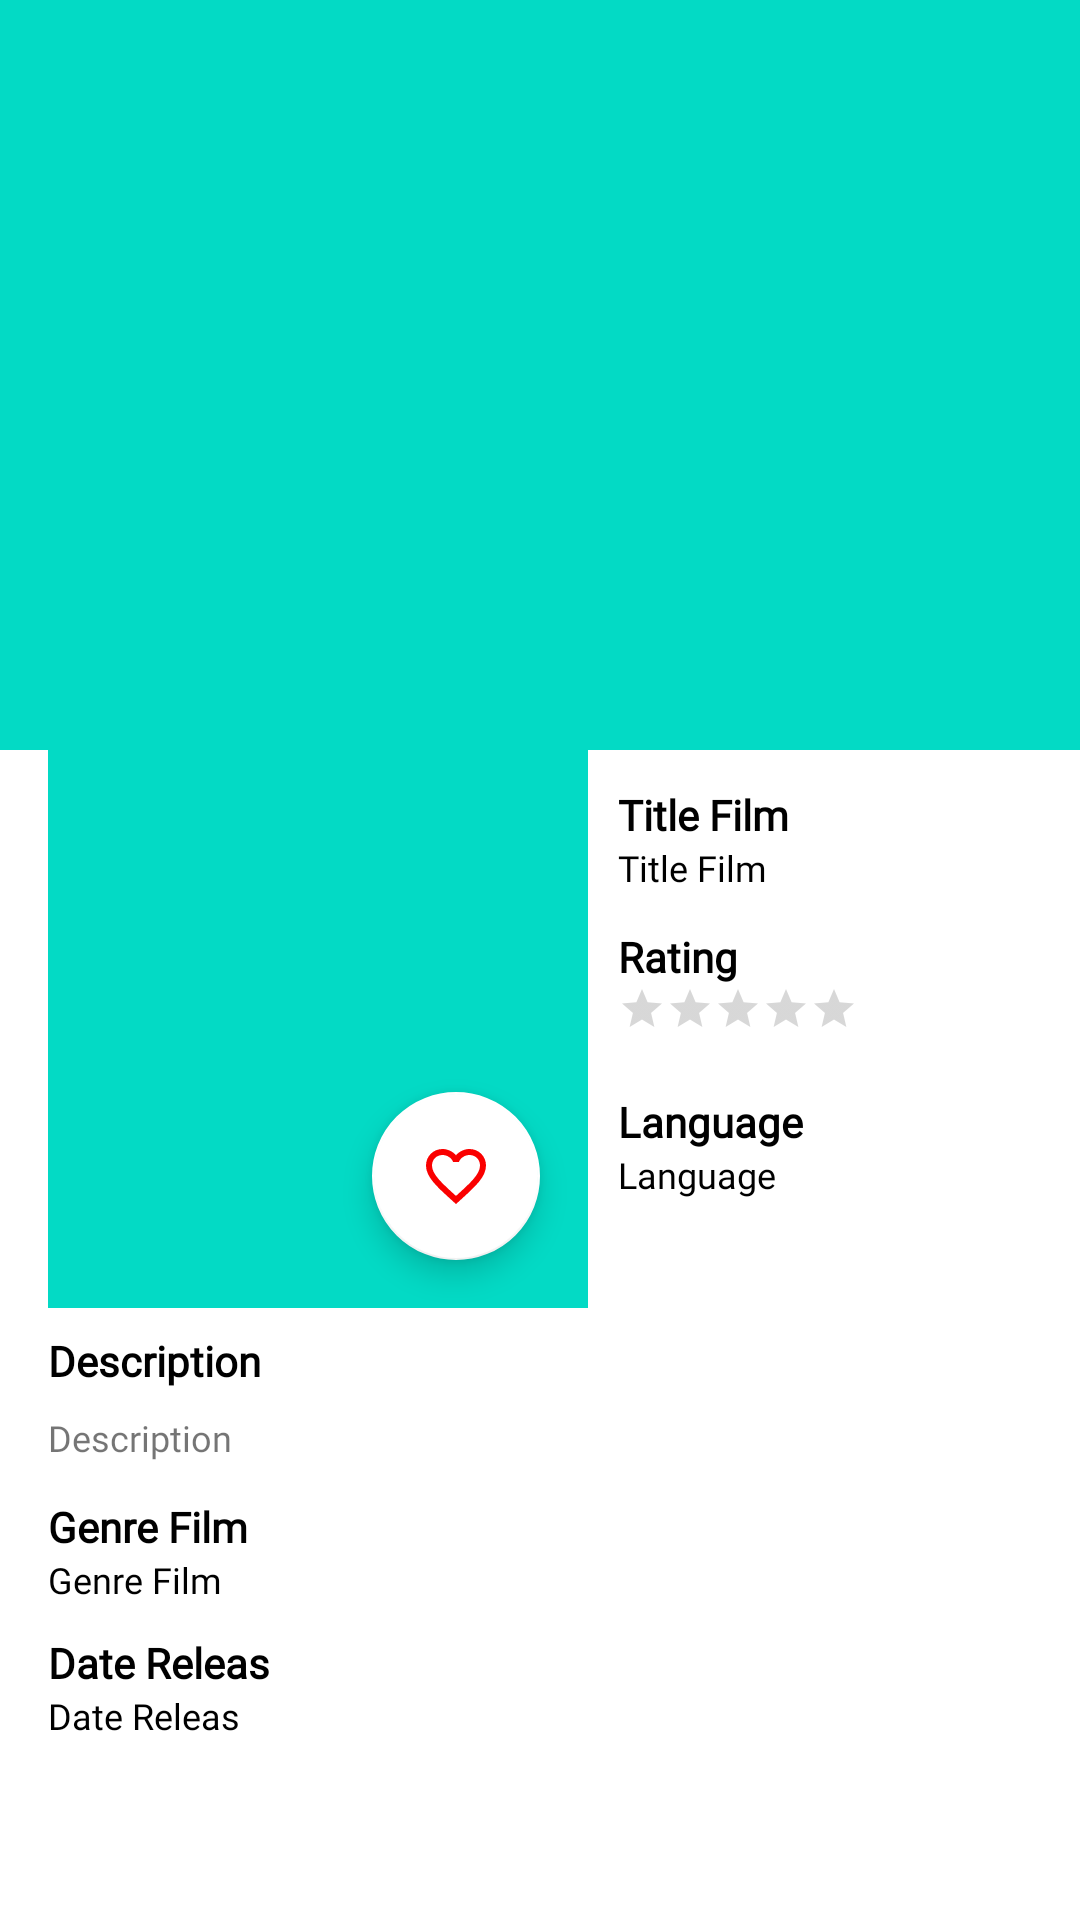

Reconstruct the res/layout file that produces this screen, plus the resources it refers to.
<!-- AndroidManifest.xml: application theme Theme.DefilmsApp3 -->
<!-- res/layout/content_detail_movie.xml -->
<?xml version="1.0" encoding="utf-8"?>
<ScrollView xmlns:android="http://schemas.android.com/apk/res/android"
    xmlns:app="http://schemas.android.com/apk/res-auto"
    xmlns:tools="http://schemas.android.com/tools"
    android:id="@+id/sv_content"
    android:layout_width="match_parent"
    android:layout_height="match_parent"
    android:orientation="vertical"
    tools:context=".ui.detail.movie.DetailMovieActivity">

    <RelativeLayout
        android:layout_width="wrap_content"
        android:layout_height="wrap_content">

        <FrameLayout
            android:layout_width="match_parent"
            android:layout_height="250dp"
            app:layout_constraintEnd_toEndOf="parent"
            app:layout_constraintStart_toStartOf="parent"
            app:layout_constraintTop_toTopOf="parent">

            <ImageView
                android:id="@+id/img_bg"
                android:layout_width="match_parent"
                android:layout_height="250dp"
                android:src="@color/teal_200"
                tools:ignore="ContentDescription" />
        </FrameLayout>

        <androidx.constraintlayout.widget.ConstraintLayout
            android:layout_width="match_parent"
            android:layout_height="match_parent"
            android:layout_margin="16dp">

            <FrameLayout
                android:id="@+id/fl_img"
                android:layout_width="180dp"
                android:layout_height="250dp"
                android:layout_marginTop="170dp"
                app:layout_constraintStart_toStartOf="parent"
                app:layout_constraintTop_toTopOf="parent">

                <ImageView
                    android:id="@+id/iv_poster"
                    android:layout_width="180dp"
                    android:layout_height="250dp"
                    android:src="@color/teal_200"
                    app:layout_constraintStart_toStartOf="parent"
                    app:layout_constraintTop_toTopOf="parent"
                    tools:ignore="ContentDescription" />

                <com.google.android.material.floatingactionbutton.FloatingActionButton
                    android:id="@+id/btn_favorite"
                    android:layout_width="wrap_content"
                    android:layout_height="wrap_content"
                    android:layout_alignParentRight="true"
                    android:layout_alignParentBottom="true"
                    android:layout_gravity="right|bottom"
                    android:layout_margin="16dp"
                    android:contentDescription="fab button"
                    android:src="@drawable/ic_favorite_border"
                    app:tint="@color/red"
                    android:focusable="true"
                    app:backgroundTint="@color/white" />
            </FrameLayout>

            <TextView
                android:id="@+id/textView"
                android:layout_width="0dp"
                android:layout_height="wrap_content"
                android:layout_marginLeft="10dp"
                android:layout_marginTop="76dp"
                android:fontFamily="@font/roboto"
                android:text="@string/title_film"
                android:textColor="@color/black"
                android:textSize="14sp"
                android:textStyle="bold"
                app:layout_constraintEnd_toEndOf="parent"
                app:layout_constraintHorizontal_bias="0.0"
                app:layout_constraintStart_toEndOf="@+id/fl_img"
                app:layout_constraintTop_toTopOf="@+id/fl_img" />

            <TextView
                android:id="@+id/tv_detail_judul"
                android:layout_width="0dp"
                android:layout_height="wrap_content"
                android:fontFamily="@font/roboto"
                android:text="@string/title_film"
                android:textColor="@color/black"
                android:textSize="12sp"
                app:layout_constraintEnd_toEndOf="@+id/textView"
                app:layout_constraintStart_toStartOf="@+id/textView"
                app:layout_constraintTop_toBottomOf="@+id/textView" />

            <TextView
                android:id="@+id/textView2"
                android:layout_width="0dp"
                android:layout_height="wrap_content"
                android:layout_marginTop="12dp"
                android:fontFamily="@font/roboto"
                android:text="@string/rating"
                android:textColor="@color/black"
                android:textSize="14sp"
                android:textStyle="bold"
                app:layout_constraintEnd_toEndOf="parent"
                app:layout_constraintHorizontal_bias="0.0"
                app:layout_constraintStart_toStartOf="@+id/tv_detail_judul"
                app:layout_constraintTop_toBottomOf="@+id/tv_detail_judul" />

            <RatingBar
                android:id="@+id/bar_rating"
                style="@style/Widget.AppCompat.RatingBar.Small"
                android:layout_width="wrap_content"
                android:layout_height="wrap_content"
                android:progressTint="@color/yellow"
                app:layout_constraintEnd_toEndOf="@+id/textView2"
                app:layout_constraintHorizontal_bias="0.0"
                app:layout_constraintStart_toStartOf="@+id/textView2"
                app:layout_constraintTop_toBottomOf="@+id/textView2" />

            <TextView
                android:id="@+id/textView3"
                android:layout_width="0dp"
                android:layout_height="wrap_content"
                android:layout_marginTop="20dp"
                android:fontFamily="@font/roboto"
                android:text="@string/language"
                android:textColor="@color/black"
                android:textSize="14sp"
                android:textStyle="bold"
                app:layout_constraintEnd_toEndOf="parent"
                app:layout_constraintHorizontal_bias="0.0"
                app:layout_constraintStart_toStartOf="@+id/bar_rating"
                app:layout_constraintTop_toBottomOf="@+id/bar_rating" />

            <TextView
                android:id="@+id/tv_detail_bahasa"
                android:layout_width="0dp"
                android:layout_height="wrap_content"
                android:fontFamily="@font/roboto"
                android:text="@string/language"
                android:textColor="@color/black"
                android:textSize="12sp"
                app:layout_constraintEnd_toEndOf="@+id/textView3"
                app:layout_constraintStart_toStartOf="@+id/textView3"
                app:layout_constraintTop_toBottomOf="@+id/textView3" />

            <TextView
                android:id="@+id/textView4"
                android:layout_width="0dp"
                android:layout_height="wrap_content"
                android:layout_marginTop="12dp"
                android:fontFamily="@font/roboto"
                android:text="@string/genre_film"
                android:textColor="@color/black"
                android:textSize="14sp"
                android:textStyle="bold"
                app:layout_constraintEnd_toEndOf="@+id/tv_detail_bahasa"
                app:layout_constraintHorizontal_bias="1.0"
                app:layout_constraintStart_toStartOf="@+id/fl_img"
                app:layout_constraintTop_toBottomOf="@+id/tv_detail_deskripsi" />


            <TextView
                android:id="@+id/tv_detail_genre"
                android:layout_width="0dp"
                android:layout_height="wrap_content"
                android:fontFamily="@font/roboto"
                android:text="@string/genre_film"
                android:textColor="@color/black"
                android:textSize="12sp"
                app:layout_constraintEnd_toEndOf="@+id/textView4"
                app:layout_constraintHorizontal_bias="0.0"
                app:layout_constraintStart_toStartOf="@+id/textView4"
                app:layout_constraintTop_toBottomOf="@+id/textView4" />

            <TextView
                android:id="@+id/textView5"
                android:layout_width="0dp"
                android:layout_height="wrap_content"
                android:layout_marginTop="10dp"
                android:fontFamily="@font/roboto"
                android:text="@string/date_releas"
                android:textColor="@color/black"
                android:textSize="14sp"
                android:textStyle="bold"
                app:layout_constraintEnd_toEndOf="@+id/tv_detail_genre"
                app:layout_constraintHorizontal_bias="0.0"
                app:layout_constraintStart_toStartOf="@+id/fl_img"
                app:layout_constraintTop_toBottomOf="@+id/tv_detail_genre" />

            <TextView
                android:id="@+id/tv_detail_date"
                android:layout_width="0dp"
                android:layout_height="wrap_content"
                android:fontFamily="@font/roboto"
                android:text="@string/date_releas"
                android:textColor="@color/black"
                android:textSize="12sp"
                app:layout_constraintEnd_toEndOf="@+id/textView5"
                app:layout_constraintStart_toStartOf="@+id/textView5"
                app:layout_constraintTop_toBottomOf="@+id/textView5" />

            <TextView
                android:id="@+id/textView7"
                android:layout_width="0dp"
                android:layout_height="wrap_content"
                android:layout_marginTop="8dp"
                android:fontFamily="@font/roboto"
                android:text="@string/description"
                android:textColor="@color/black"
                android:textSize="14sp"
                android:textStyle="bold"
                app:layout_constraintEnd_toEndOf="parent"
                app:layout_constraintHorizontal_bias="0.0"
                app:layout_constraintStart_toStartOf="parent"
                app:layout_constraintTop_toBottomOf="@+id/fl_img" />

            <TextView
                android:id="@+id/tv_detail_deskripsi"
                android:layout_width="0dp"
                android:layout_height="wrap_content"
                android:layout_marginTop="8dp"
                android:fontFamily="@font/roboto"
                android:text="@string/description"
                android:textSize="12sp"
                app:layout_constraintEnd_toEndOf="@+id/textView7"
                app:layout_constraintHorizontal_bias="0.0"
                app:layout_constraintStart_toStartOf="@+id/textView7"
                app:layout_constraintTop_toBottomOf="@+id/textView7" />

            <TextView
                android:id="@+id/tv_detail_homepage"
                android:layout_width="0dp"
                android:layout_height="wrap_content"
                android:layout_marginTop="4dp"
                android:fontFamily="@font/roboto"
                android:text="@string/origin_country"
                android:textColor="@color/black"
                android:textSize="12sp"
                android:visibility="gone"
                app:layout_constraintEnd_toEndOf="parent"
                app:layout_constraintHorizontal_bias="0.0"
                app:layout_constraintStart_toStartOf="parent"
                app:layout_constraintTop_toBottomOf="parent" />
        </androidx.constraintlayout.widget.ConstraintLayout>
    </RelativeLayout>
</ScrollView>
<!-- resources referenced by this layout -->
<resources>
  <color name="black">#FF000000</color>
  <color name="red">#FA0000</color>
  <color name="teal_200">#FF03DAC5</color>
  <color name="white">#FFFFFFFF</color>
  <color name="yellow">#FFAF00</color>
  <!-- drawable ic_favorite_border (drawable) -->
  <vector
      android:height="24dp"
      android:tint="#FF0000"
      android:viewportHeight="24"
      android:viewportWidth="24"
      android:width="24dp"
      xmlns:android="http://schemas.android.com/apk/res/android">
  
      <path
          android:fillColor="@android:color/white"
          android:pathData="M16.5,3c-1.74,0 -3.41,0.81 -4.5,2.09C10.91,3.81 9.24,3 7.5,3 4.42,3 2,5.42 2,8.5c0,3.78 3.4,6.86 8.55,11.54L12,21.35l1.45,-1.32C18.6,15.36 22,12.28 22,8.5 22,5.42 19.58,3 16.5,3zM12.1,18.55l-0.1,0.1 -0.1,-0.1C7.14,14.24 4,11.39 4,8.5 4,6.5 5.5,5 7.5,5c1.54,0 3.04,0.99 3.57,2.36h1.87C13.46,5.99 14.96,5 16.5,5c2,0 3.5,1.5 3.5,3.5 0,2.89 -3.14,5.74 -7.9,10.05z"/>
  </vector>
  <string name="date_releas">Date Releas</string>
  <string name="description">Description</string>
  <string name="genre_film">Genre Film</string>
  <string name="language">Language</string>
  <string name="origin_country">Production Countries</string>
  <string name="rating">Rating</string>
  <string name="title_film">Title Film</string>
  <style name="Theme.DefilmsApp3" parent="Theme.MaterialComponents.DayNight.DarkActionBar">
          
          <item name="colorPrimary">@color/blue</item>
          <item name="colorPrimaryVariant">@color/black</item>
          <item name="colorOnPrimary">@color/white</item>
          
          <item name="colorSecondary">@color/teal_200</item>
          <item name="colorSecondaryVariant">@color/teal_700</item>
          <item name="colorOnSecondary">@color/black</item>
          
          <item name="android:statusBarColor" tools:targetApi="l">?attr/colorPrimaryVariant</item>
          
      </style>
  <color name="blue">#0039cb</color>
  <color name="teal_700">#FF018786</color>
</resources>
